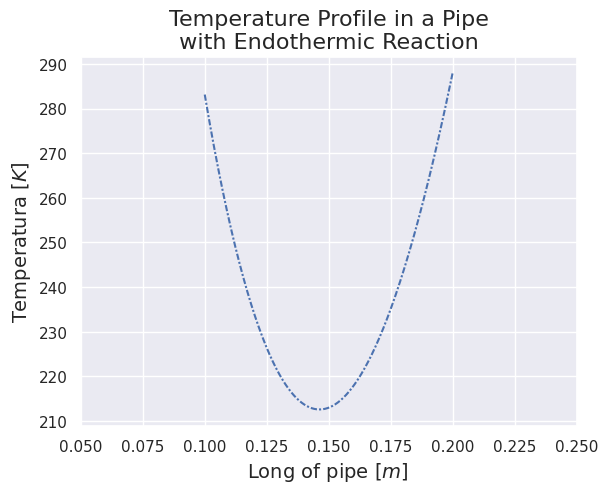

The matplotlib source for this figure:
# [redacted]
# 21 March 2021
# License MIT
# Transport Phenomena: Python Program-Assesment 3.1

import matplotlib.pyplot as plt
import seaborn as sns
import numpy as np
from scipy.optimize import minimize
sns.set()

# Optimice the function for T, and assign constraints to resolve for Rmin,E_cons,C1,C2
class Optimice:
    def objective_T(self,x):
        x1 = x[0]   # R_min
        x2 = x[1]   # E_cons
        x3 = x[2]   # C1
        x4 = x[3]   # C2
        return (-(x1**2)*x2/4*12) + x3*np.log(x1) + x4

    def constraint_equal_Rmin(self,x):
        x1 = x[0]  # R_min
        x2 = x[1]  # E_cons
        x3 = x[2]  # C1
        return (-(x1**2)*x2/2*12) + x3

    def constraint_inequal_Tmin(self,x):
        x1 = x[0]  # R_min
        x2 = x[1]  # E_cons
        x3 = x[2]  # C1
        x4 = x[3]  # C2
        return (-(x1**2)*x2/4*12) + x3*np.log(x1) + x4 -275.15

    def constraint_inequal_Tsup_in(self,x):
        x2 = x[1]  # E_cons
        x3 = x[2]  # C1
        x4 = x[3]  # C2
        return (-(0.1**2)*x2/4*12) + x3*np.log(0.1) + x4 -283.15

    def constraint_inequal_Tsup_out(self,x):
        x2 = x[1]  # E_cons
        x3 = x[2]  # C1
        x4 = x[3]  # C2
        return (-(0.2**2)*x2/4*12) + x3*np.log(0.2) + x4 -288.15

    def constraint_equal_B_C_1(self,x):
        x2 = x[1]  # E_cons
        x3 = x[2]  # C1
        x4 = x[3]  # C2
        return 125*(323.15+(((0.1**2)*x2)/4*12)+x3*np.log(0.1)+x4)+12*((-0.1*x2/2*12)+x3/0.1)

class T_profile():
    def T(self,R,E_con,C1,K,C2):
        T = (-(R**2)*E_con/4*K)+C1*np.log(R) + C2
        return T

Opt = Optimice()
constraint_equal1 = {'type':'eq','fun':Opt.constraint_equal_Rmin}
constraint_equal2 = {'type':'ineq','fun':Opt.constraint_inequal_Tmin}
constraint_equal3 = {'type':'eq','fun':Opt.constraint_equal_B_C_1}
constraint_equal4 = {'type':'eq','fun':Opt.constraint_inequal_Tsup_in}
constraint_equal5 = {'type':'eq','fun':Opt.constraint_inequal_Tsup_out}
constraint = [constraint_equal1,constraint_equal2,constraint_equal3,constraint_equal4,constraint_equal5]
x0 = [0.15,-7e3,-6e2,-1e3] # This inital values are extracted from a first solution given by the method
sol = minimize(Opt.objective_T,x0,method='SLSQP',constraints=constraint,options={'maxiter':1000})

T_prof = T_profile()
radius = np.arange(0.1,0.2,0.0001)
T_radius = T_prof.T(radius,sol.x[1],sol.x[2],12,sol.x[3])

plt.figure(1)
plt.plot(radius,T_radius,linestyle=(0, (3,1,1, 1)))
plt.xlim(0.05,0.25)
plt.title("Temperature Profile in a Pipe\n with Endothermic Reaction ",fontsize= 16)
plt.ylabel("Temperatura $[K]$",fontsize= 14)
plt.xlabel("Long of pipe $[m]$ ",fontsize= 14)

print(sol)
plt.show()